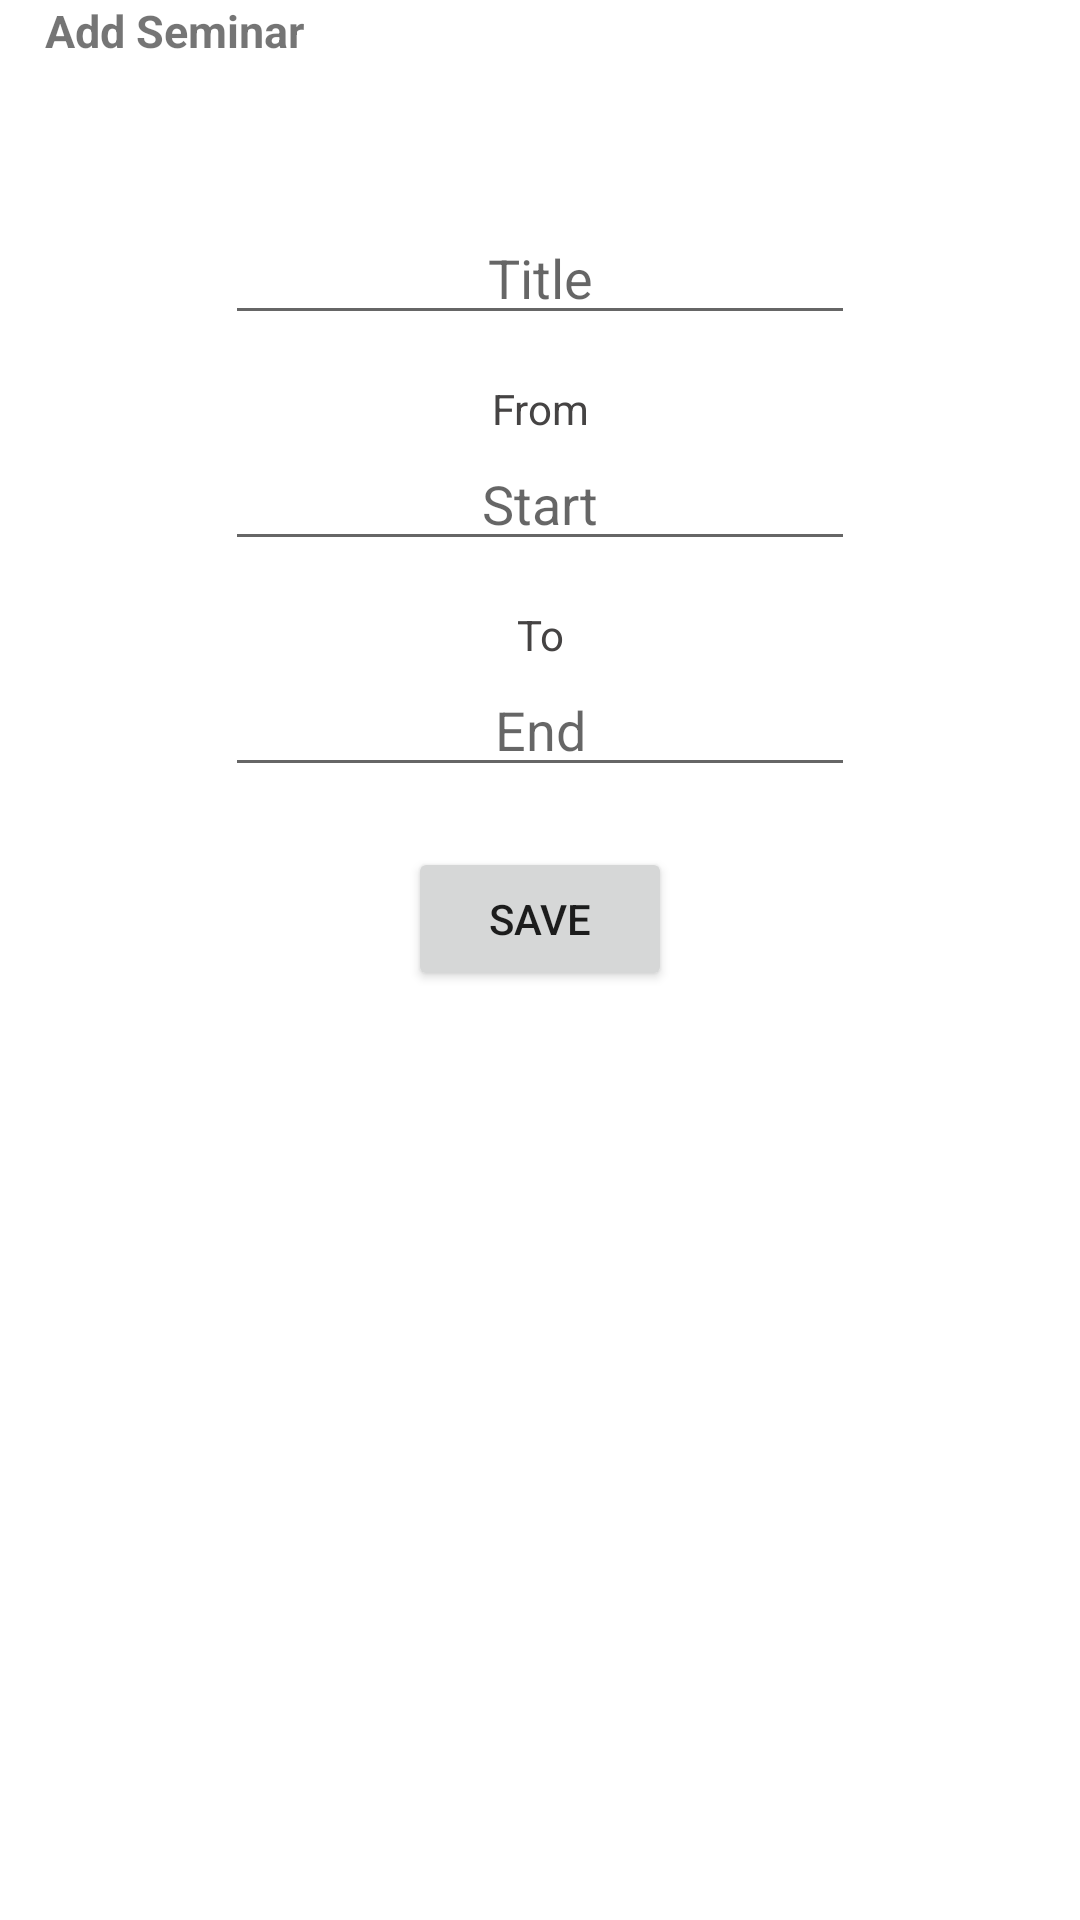

Here is an Android app screen rendered from its layout file. Give the layout XML and the strings, colors and styles it references.
<!-- AndroidManifest.xml: application theme Theme.Atrack -->
<!-- res/layout/activity_add_seminar.xml -->
<?xml version="1.0" encoding="utf-8"?>
<LinearLayout xmlns:android="http://schemas.android.com/apk/res/android"
    xmlns:app="http://schemas.android.com/apk/res-auto"
    xmlns:tools="http://schemas.android.com/tools"
    android:layout_width="match_parent"
    android:layout_height="match_parent"
    android:orientation="vertical"
    android:gravity="center_horizontal"
    tools:context=".addSeminarActivity">

    <TextView
        android:layout_width="match_parent"
        android:layout_height="wrap_content"
        android:layout_marginStart="10sp"
        android:text="Add Seminar"
        android:textSize="15sp"
        android:textStyle="bold" />

    <EditText
        android:id="@+id/xadsTitle"
        android:layout_width="wrap_content"
        android:layout_height="wrap_content"
        android:layout_marginTop="50sp"
        android:ems="10"
        android:textAlignment="center"
        android:inputType="textMultiLine"
        android:hint="Title"
        android:importantForAutofill="no" />

    <TextView
        android:id="@+id/textView7"
        android:layout_width="match_parent"
        android:layout_height="wrap_content"
        android:layout_marginTop="15sp"
        android:text="From"
        android:textAlignment="center"
        android:textColor="#454343" />

    <EditText
        android:id="@+id/xadsStart"
        android:layout_width="wrap_content"
        android:layout_height="wrap_content"
        android:ems="10"
        android:textAlignment="center"
        android:inputType="date"
        android:hint="Start"
        android:importantForAutofill="no" />

    <TextView
        android:id="@+id/textView8"
        android:layout_width="match_parent"
        android:layout_height="wrap_content"
        android:layout_marginTop="15sp"
        android:text="To"
        android:textAlignment="center"
        android:textColor="#454343" />

    <EditText
        android:id="@+id/xadsEnd"
        android:layout_width="wrap_content"
        android:layout_height="wrap_content"
        android:ems="10"
        android:textAlignment="center"
        android:inputType="date"
        android:hint="End"
        android:importantForAutofill="no" />

    <Button
        android:id="@+id/xbtnSave"
        android:layout_width="wrap_content"
        android:layout_height="wrap_content"
        android:layout_marginTop="20sp"
        android:text="Save" />


</LinearLayout>
<!-- resources referenced by this layout -->
<resources>
  <style name="Theme.Atrack" parent="Theme.MaterialComponents.DayNight.DarkActionBar">
          
          <item name="colorPrimary">@color/purple_500</item>
          <item name="colorPrimaryVariant">@color/purple_700</item>
          <item name="colorOnPrimary">@color/white</item>
          
          <item name="colorSecondary">@color/teal_200</item>
          <item name="colorSecondaryVariant">@color/teal_700</item>
          <item name="colorOnSecondary">@color/black</item>
          
          <item name="android:statusBarColor" tools:targetApi="l">?attr/colorPrimaryVariant</item>
          
      </style>
  <color name="purple_500">#1963BA</color>
  <color name="purple_700">#FF000000</color>
  <color name="white">#ffe7f4</color>
  <color name="teal_200">#fda1e0</color>
  <color name="teal_700">#e14fb4</color>
  <color name="black">#FF000000</color>
</resources>
